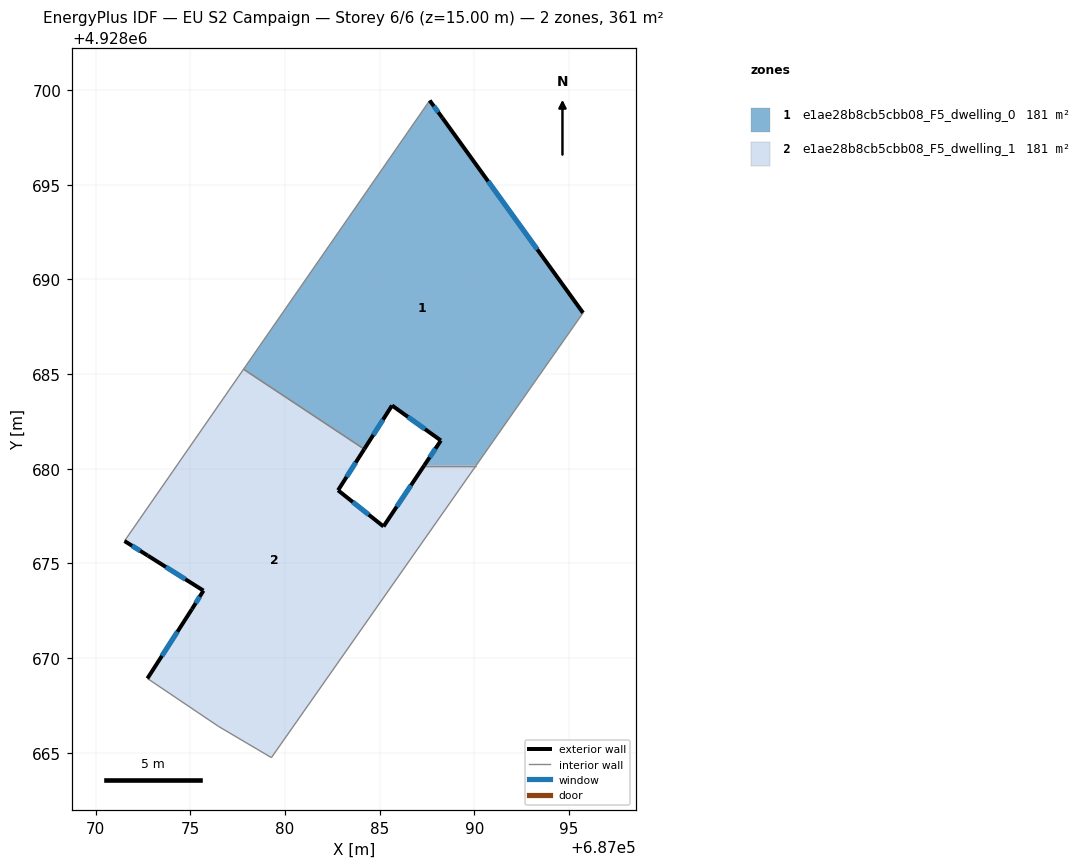
=== STOREY PLAN SPEC (per zone: floor XY polygon, exterior-wall plan segments, windows/doors) ===
zone 1: e1ae28b8cb5cbb08_F5_dwelling_0  (180.7 m²)
  floor: (687088.31, 4928698.54) (687095.74, 4928688.24) (687090.10, 4928680.17) (687087.35, 4928680.17) (687088.23, 4928681.50) (687085.65, 4928683.34) (687084.19, 4928681.04) (687077.81, 4928685.26) (687087.64, 4928699.46)
  exterior wall: (687095.74, 4928688.24) – (687088.31, 4928698.54)  [12.7 m]
    window: (687093.33, 4928691.58) – (687090.73, 4928695.19)  [4.7 m²]
  exterior wall: (687088.23, 4928681.50) – (687087.35, 4928680.17)  [1.6 m]
    window: (687087.95, 4928681.07) – (687087.64, 4928680.60)  [0.6 m²]
  exterior wall: (687085.65, 4928683.34) – (687088.23, 4928681.50)  [3.2 m]
    window: (687086.49, 4928682.74) – (687087.39, 4928682.10)  [1.2 m²]
  exterior wall: (687084.19, 4928681.04) – (687085.65, 4928683.34)  [2.7 m]
    window: (687084.66, 4928681.79) – (687085.18, 4928682.59)  [1.0 m²]
  exterior wall: (687088.31, 4928698.54) – (687087.64, 4928699.46)  [1.1 m]
    window: (687088.10, 4928698.83) – (687087.86, 4928699.16)  [0.4 m²]
  interior walls: 4
zone 2: e1ae28b8cb5cbb08_F5_dwelling_1  (180.7 m²)
  floor: (687090.10, 4928680.17) (687079.28, 4928664.75) (687076.50, 4928666.39) (687072.73, 4928668.93) (687075.08, 4928672.59) (687075.69, 4928673.57) (687072.75, 4928675.42) (687071.52, 4928676.19) (687077.81, 4928685.26) (687084.19, 4928681.04) (687082.80, 4928678.87) (687085.20, 4928676.96) (687087.35, 4928680.17)
  exterior wall: (687075.69, 4928673.57) – (687075.08, 4928672.59)  [1.2 m]
    window: (687075.50, 4928673.25) – (687075.28, 4928672.90)  [0.4 m²]
  exterior wall: (687072.75, 4928675.42) – (687075.69, 4928673.57)  [3.5 m]
    window: (687073.71, 4928674.81) – (687074.74, 4928674.17)  [1.3 m²]
  exterior wall: (687071.52, 4928676.19) – (687072.75, 4928675.42)  [1.5 m]
    window: (687071.92, 4928675.94) – (687072.35, 4928675.67)  [0.5 m²]
  exterior wall: (687082.80, 4928678.87) – (687084.19, 4928681.04)  [2.6 m]
    window: (687083.25, 4928679.57) – (687083.74, 4928680.33)  [0.9 m²]
  exterior wall: (687085.20, 4928676.96) – (687082.80, 4928678.87)  [3.1 m]
    window: (687084.42, 4928677.58) – (687083.58, 4928678.24)  [1.1 m²]
  exterior wall: (687087.35, 4928680.17) – (687085.20, 4928676.96)  [3.9 m]
    window: (687086.65, 4928679.13) – (687085.90, 4928678.00)  [1.4 m²]
  exterior wall: (687075.08, 4928672.59) – (687072.73, 4928668.93)  [4.3 m]
    window: (687074.32, 4928671.40) – (687073.50, 4928670.12)  [1.6 m²]
  interior walls: 6

=== DERIVED (storey summary) ===
Building: EU S2 Campaign
Storey: 6 of 6  (floor level z = 15.00 m)
Storey gross floor area: 361.3 m²
Zones on this storey: 2
  - e1ae28b8cb5cbb08_F5_dwelling_0: floor 180.7 m²; exterior wall 21.3 m (64.0 m²); 5 window(s) 7.8 m²; WWR 12.2%
  - e1ae28b8cb5cbb08_F5_dwelling_1: floor 180.7 m²; exterior wall 19.9 m (59.8 m²); 7 window(s) 7.3 m²; WWR 12.2%
Zone adjacency (shared interzone walls):
  - e1ae28b8cb5cbb08_F5_dwelling_0 ↔ e1ae28b8cb5cbb08_F5_dwelling_1